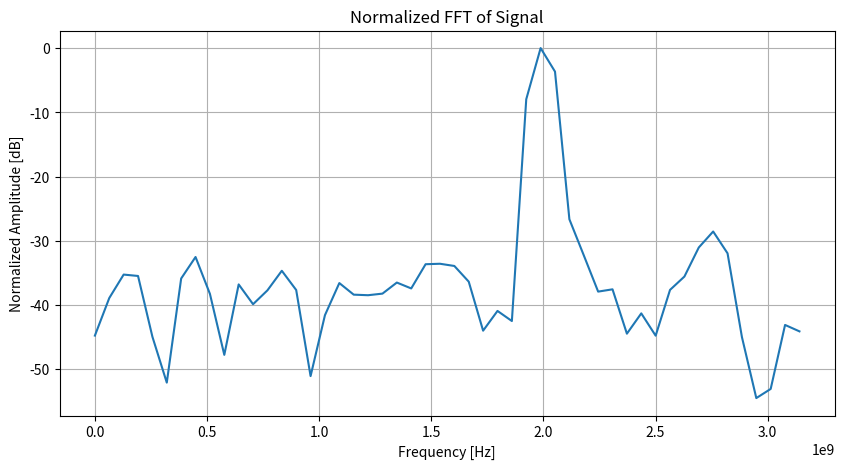

Here is the Python script that generated this plot:
#### NOTE: README
# This code was rewritten many times in order to fill the lab requirements
# The framework 

import numpy as np
import matplotlib.pyplot as plt
from scipy.signal import freqz, butter
import scipy.fft as fft
from scipy.signal.windows import blackman, hann, hamming


################### Part 2:  ############################
    
# Sample the signal

# Converts CT to DT signals: 
DFT_Len = 100 # Choose DFT Length
variance = 50e-4
bits = 12
Vfs = 1
def quantize(value):
    value = value * ((2**(bits-1))/Vfs) # Centered around 0 - multiply by half the bits
    #print(value)
    value = np.round(value) # each whole number is now a discrete point - round
    #print(value)
    value = value / (2**(bits-1))# Decimate back to true value of quantized signal
    return value
    
def get_signal(t): ## Primary frequency being sampled
    final = []
    for time in t:
        noise = np.random.normal(0,np.sqrt(variance))
        value = (np.sin(2 * np.pi * 200*10e6 * time) + noise)
        # Round to quantized value (-1V to 1V Full scale range)
        value = quantize(value)
        # Append and return
        final.append(value)
    return final * hann(DFT_Len)

DFT_Len = 100 # Choose DFT Length


fs = 641.16129032258*10e6  # Sampling frequency
Ts = 1 / fs  # Sampling period
t_max = Ts * DFT_Len # time of coverage
t_cont = np.linspace(0, t_max, 1000)  # CT (approxmiation)
t_disc = np.arange(0, t_max, Ts)  # DT

# Sample the signal
#x_cont = get_signal(t_cont)
x_disc = get_signal(t_disc)

'''
# Plot the sampled DT/CT signal 
plt.figure(figsize=(10, 5))
plt.plot(t_cont, x_cont, 'b', label='Continuous Signal')
plt.stem(t_disc, x_disc, 'r', linefmt='r-', markerfmt='ro', basefmt='r', label='Discrete Samples')
plt.xlabel("Time (s)")
plt.ylabel("Amplitude")
plt.legend()
plt.grid()
plt.title("Continuous to Discrete Signal Transformation")
plt.show()
'''

# Compute fourier signals
fourier = fft.fft(x_disc)
frequencies = fft.fftfreq(len(x_disc), Ts)  # Frequency bins

normalized_fourier = []
mid = []
fourier = (abs(fourier))**2 ###### GET THE PSD #####
for freq in fourier:
    value = abs(freq)
    mid.append(value)

# Normalize in dB to strongest signal 
for val in mid:
    value = 10 * np.log10(val / abs(max(mid)))
    normalized_fourier.append(value)

# Calculate SNR
SNR = np.average(normalized_fourier[:((frequencies.size//2) - 30)])
print("SNR: ", SNR)

# Plot
plt.figure(figsize=(10, 5))
plt.plot(frequencies[:frequencies.size//2], normalized_fourier[:frequencies.size//2])  # Only plot positive frequencies
plt.title("Normalized FFT of Signal")
plt.xlabel("Frequency [Hz]")
plt.ylabel("Normalized Amplitude [dB]")
plt.grid()
plt.show()